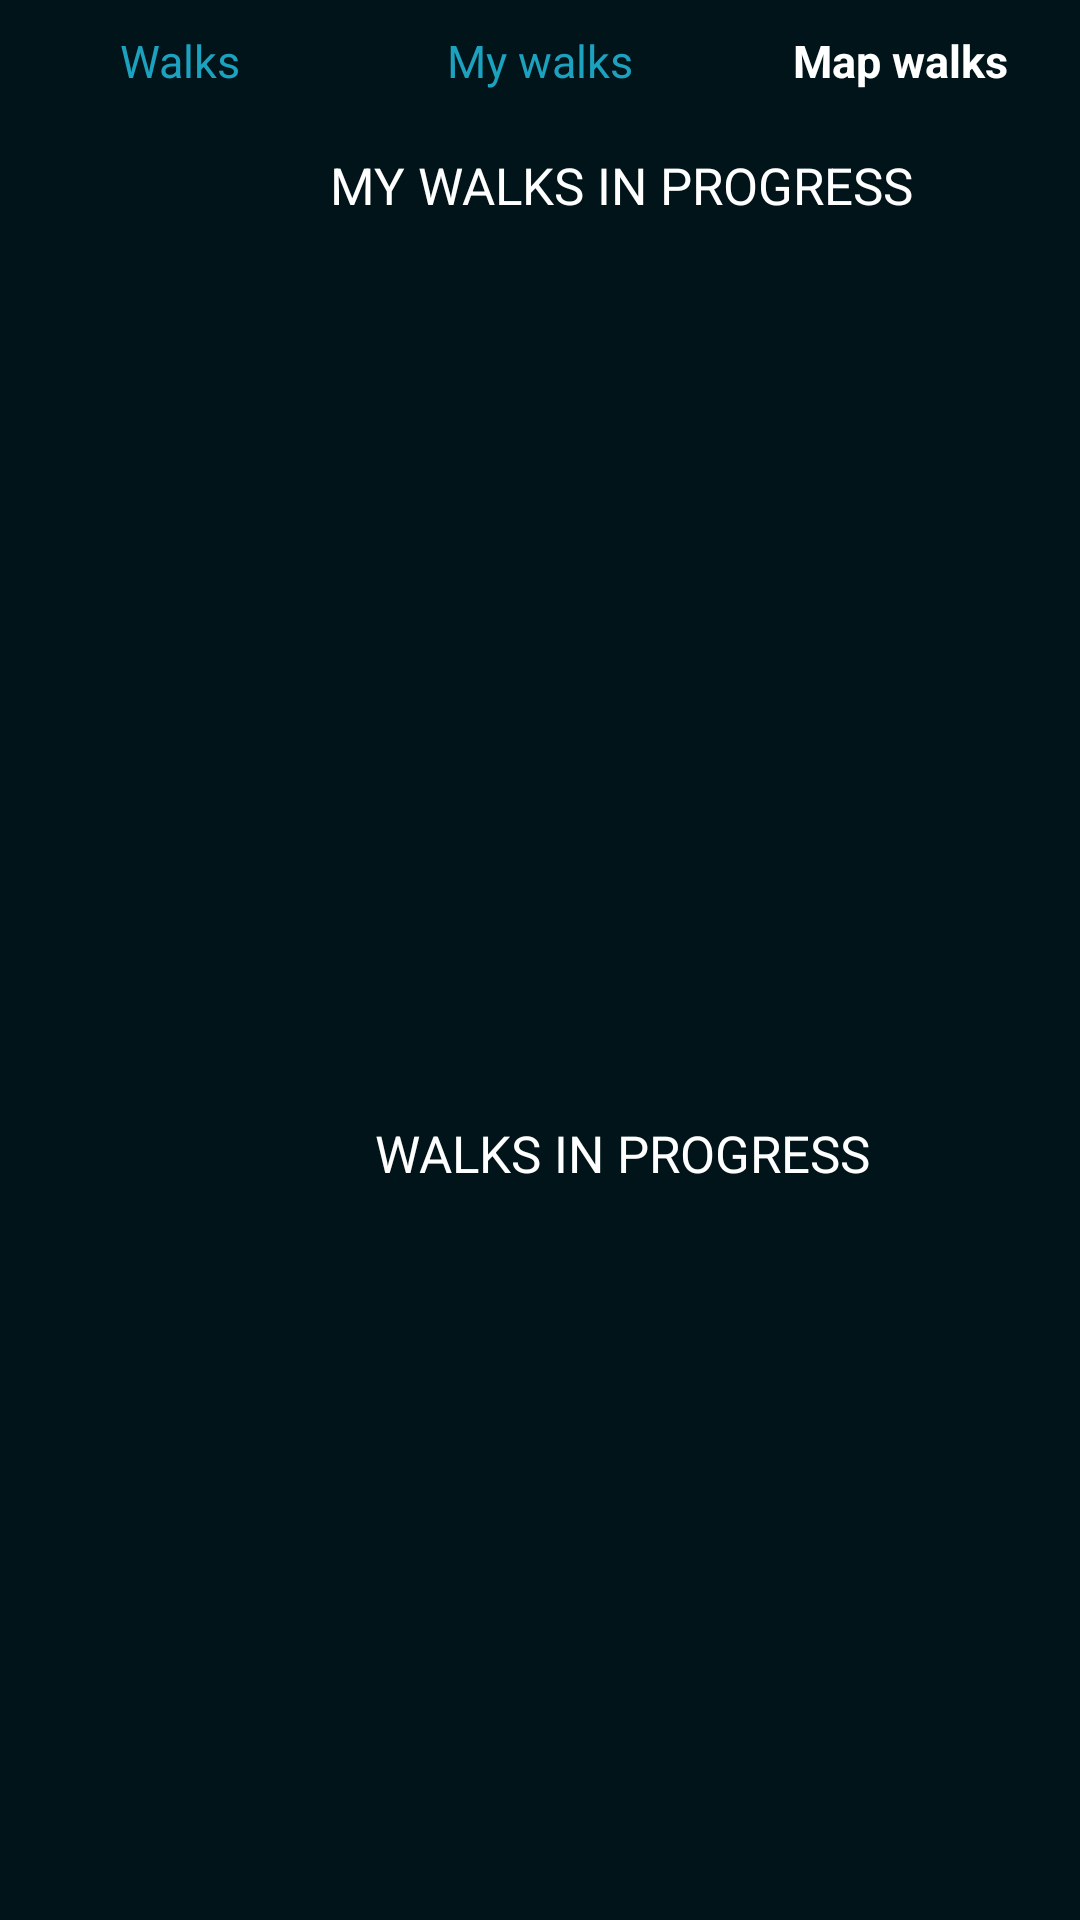

Write the Android layout XML for this screen, with the resource values it uses.
<!-- AndroidManifest.xml: application theme Theme.IWALK -->
<!-- res/layout/fragment_map_walks.xml -->
<?xml version="1.0" encoding="utf-8"?>
<FrameLayout xmlns:android="http://schemas.android.com/apk/res/android"
    xmlns:tools="http://schemas.android.com/tools"
    android:layout_width="match_parent"
    android:layout_height="match_parent"
    xmlns:app="http://schemas.android.com/apk/res-auto"
    android:background="#001419"
    android:id="@+id/map_walks_fragment"
    tools:context=".AllFriendsFragment">

    <androidx.constraintlayout.widget.ConstraintLayout
        android:layout_width="match_parent"
        android:layout_height="wrap_content"
        android:orientation="vertical">

        <LinearLayout
            android:id="@+id/linearLayoutMyWalks"
            android:layout_width="match_parent"
            android:layout_height="wrap_content"
            app:layout_constraintStart_toStartOf="parent"
            app:layout_constraintEnd_toEndOf="parent"
            app:layout_constraintTop_toTopOf="parent">

            <TextView
                android:id="@+id/walks_tab_map_walks"
                android:layout_width="110dp"
                android:layout_height="wrap_content"
                android:text="Walks"
                android:gravity="center"
                android:layout_marginStart="5dp"
                android:layout_marginTop="10dp"
                android:textSize="15sp"
                android:textColor="#1CA1BF">
            </TextView>

            <TextView
                android:id="@+id/my_walks_tab_map_walks"
                android:layout_width="110dp"
                android:layout_height="wrap_content"
                android:gravity="center"
                android:layout_marginTop="10dp"
                android:layout_marginStart="10dp"
                android:text="My walks"
                android:textSize="15sp"
                android:textColor="#1CA1BF"/>

            <TextView
                android:id="@+id/map_walks_tab_map_walks"
                android:layout_width="110dp"
                android:layout_height="wrap_content"
                android:gravity="center"
                android:layout_marginTop="10dp"
                android:layout_marginEnd="10dp"
                android:layout_marginStart="10dp"
                android:text="Map walks"
                android:textSize="15sp"
                android:textColor="#FFFFFF"
                android:textStyle="bold"/>

        </LinearLayout>

        <TextView
            android:id="@+id/label_map_walks_in_progress"
            android:layout_width="match_parent"
            android:layout_height="wrap_content"
            android:text="MY WALKS IN PROGRESS"
            android:textColor="@color/white"
            android:layout_marginStart="110dp"
            android:layout_marginTop="20dp"
            android:textSize="17sp"
            app:layout_constraintStart_toStartOf="parent"
            app:layout_constraintEnd_toEndOf="parent"
            app:layout_constraintTop_toBottomOf="@+id/linearLayoutMyWalks"/>

        <ScrollView
            android:id="@+id/scroll"
            android:layout_marginBottom="200dp"
            android:layout_width="match_parent"
            android:layout_height="280dp"
            android:layout_marginTop="10dp"
            android:paddingBottom="10dp"
            app:layout_constraintStart_toStartOf="parent"
            app:layout_constraintEnd_toEndOf="parent"
            app:layout_constraintTop_toBottomOf="@+id/label_map_walks_in_progress">

            <androidx.recyclerview.widget.RecyclerView
                android:id="@+id/my_walks_map_walks_recycler"
                android:layout_width="match_parent"
                android:layout_height="wrap_content"
                android:scrollbars="vertical"
                android:layout_marginTop="20dp" />
        </ScrollView>

        <TextView
            android:id="@+id/label_map_walks_finished"
            android:layout_width="match_parent"
            android:layout_height="wrap_content"
            android:text="WALKS IN PROGRESS"
            android:textColor="@color/white"
            android:layout_marginStart="125dp"
            android:layout_marginTop="10dp"
            android:textSize="17sp"
            app:layout_constraintStart_toStartOf="parent"
            app:layout_constraintEnd_toEndOf="parent"
            app:layout_constraintTop_toBottomOf="@+id/scroll"/>

        <ScrollView
            android:layout_marginBottom="200dp"
            android:layout_width="match_parent"
            android:layout_height="290dp"
            android:layout_marginTop="10dp"
            android:paddingBottom="10dp"
            app:layout_constraintStart_toStartOf="parent"
            app:layout_constraintEnd_toEndOf="parent"
            app:layout_constraintTop_toBottomOf="@+id/label_map_walks_finished">

            <androidx.recyclerview.widget.RecyclerView
                android:id="@+id/walks_map_walks_recycler"
                android:layout_width="match_parent"
                android:layout_height="wrap_content"
                android:scrollbars="vertical"
                android:layout_marginTop="30dp" />
        </ScrollView>

    </androidx.constraintlayout.widget.ConstraintLayout>


</FrameLayout>
<!-- resources referenced by this layout -->
<resources>
  <style name="Theme.IWALK" parent="Theme.AppCompat.Light.NoActionBar">
          
          <item name="colorPrimary">@color/purple_500</item>
          <item name="colorPrimaryVariant">@color/purple_700</item>
          <item name="colorOnPrimary">@color/white</item>
          
          <item name="colorSecondary">@color/teal_200</item>
          <item name="colorSecondaryVariant">@color/teal_700</item>
          <item name="colorOnSecondary">@color/black</item>
          
          <item name="android:statusBarColor" tools:targetApi="l">?attr/colorPrimaryVariant</item>
          
      </style>
  <!-- not gathered from this repository: default colours our renderer supplied (Android Studio template values) -->
  <color name="purple_500">#FF6200EE</color>
  <color name="purple_700">#FF3700B3</color>
  <color name="teal_200">#FF03DAC5</color>
  <color name="teal_700">#FF018786</color>
  <color name="black">#FF000000</color>
  <color name="white">#FFFFFFFF</color>
</resources>
